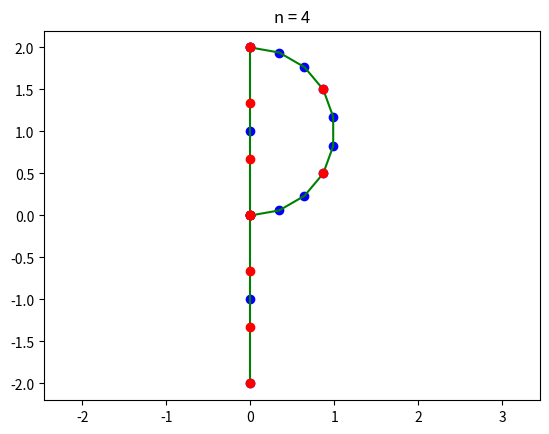

This chart was generated by the following Python code: (Note: this script raises an exception after producing the figure.)
import numpy
import scipy.interpolate
import matplotlib.pyplot


N = 5

#Premier segment
x1 = numpy.array([ 0,  0, 0])
y1 = numpy.array([ 2,  1, 0])

#Deuxième segment
x2 = numpy.array([ 0,  0, 0])
y2 = numpy.array([ 0, -1, -2])

#Le demi cercle 
t = numpy.linspace(-numpy.pi / 2, numpy.pi / 2, 10)
r = numpy.sqrt(1.0)
c = [(0 + r * numpy.cos(t_), 1 + r * numpy.sin(t_)) for t_ in t]
x3 = [c_[0] for c_ in c]
y3 = [c_[1] for c_ in c]


d = numpy.cumsum(numpy.sqrt(numpy.ediff1d(x1, to_begin = 0)**2 + numpy.ediff1d(y1, to_begin = 0)**2 ))
d = d/d[-1]
_x1_, _y1_ = scipy.interpolate.interp1d( d, x1 ), scipy.interpolate.interp1d( d, y1 )

d = numpy.cumsum(numpy.sqrt( numpy.ediff1d(x2, to_begin=0)**2 + numpy.ediff1d(y2, to_begin=0)**2 ))
d = d/d[-1]
_x2_, _y2_ = scipy.interpolate.interp1d( d, x2 ), scipy.interpolate.interp1d( d, y2 )

d = numpy.cumsum(numpy.sqrt( numpy.ediff1d(x3, to_begin=0)**2 + numpy.ediff1d(y3, to_begin=0)**2 ))
d = d/d[-1]
_x3_, _y3_ = scipy.interpolate.interp1d( d, x3 ), scipy.interpolate.interp1d( d, y3 )


for n in range(4, N) :

	a = numpy.linspace(0, 1, n)
	x1_, y1_ = _x1_(a), _y1_(a)
	x2_, y2_ = _x2_(a), _y2_(a)
	x3_, y3_ = _x3_(a), _y3_(a)


	matplotlib.pyplot.figure()
	matplotlib.pyplot.title(f"n = {n}")

	matplotlib.pyplot.plot(x1, y1, 'bo');
	matplotlib.pyplot.plot(x2, y2, 'bo');
	matplotlib.pyplot.plot(x3, y3, 'bo');

	matplotlib.pyplot.plot(_x1_(d), _y1_(d), 'g-');
	matplotlib.pyplot.plot(_x2_(d), _y2_(d), 'g-');
	matplotlib.pyplot.plot(_x3_(d), _y3_(d), 'g-');

	matplotlib.pyplot.plot(x1_, y1_, 'ro');
	matplotlib.pyplot.plot(x2_, y2_, 'ro');
	matplotlib.pyplot.plot(x3_, y3_, 'ro');

	matplotlib.pyplot.axis('equal');
	matplotlib.pyplot.savefig(f"Navon1/{n}.png")
